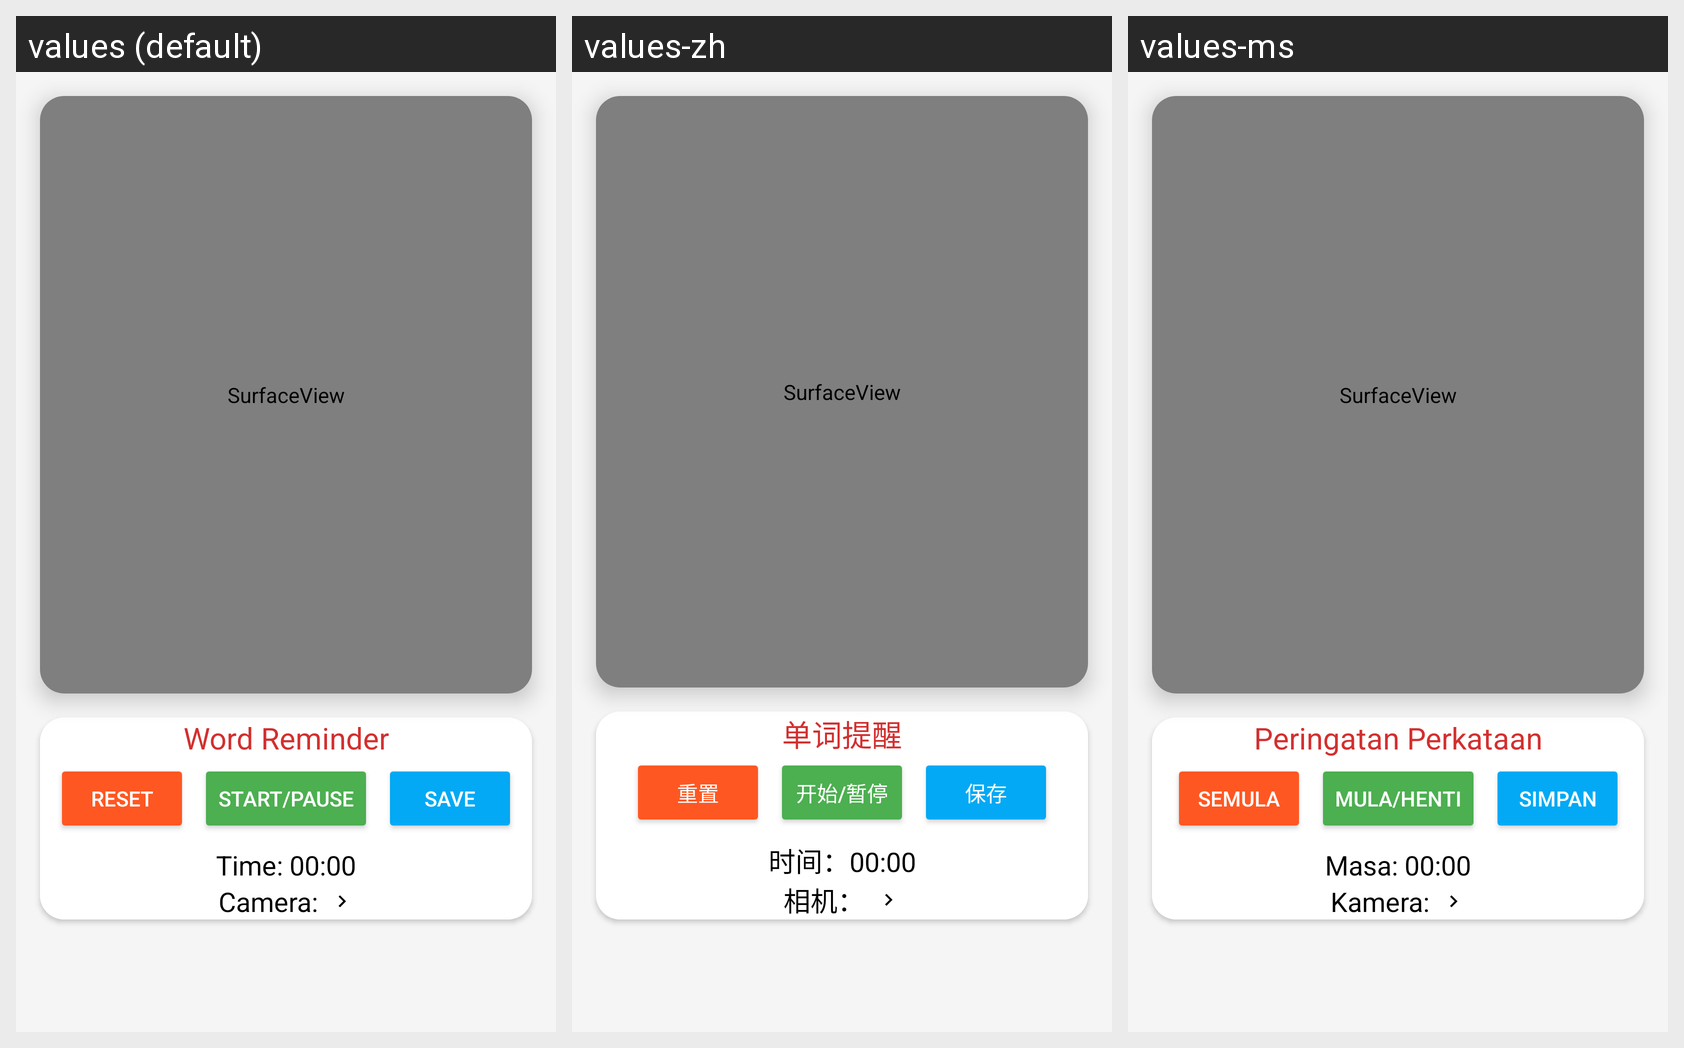

The Android screen above is rendered under several locales of the same app. Produce the string resources it draws, with the default and per-locale values.
Android screen res/layout/fragment_home.xml rendered under 3 locales, left to right: values (default), values-zh, values-ms. Device: Nexus 5 (rendered at 1080×1920; each locale shown at half size, 540×960, under a caption strip naming it); theme Theme.PostureGuard.
Strings drawn on this screen, with the default value and each locale's value (text and hints the layout hard-codes, and strings that could not be matched under every locale, appear in the picture but are not listed):

reset
  values: Reset
  values-zh: 重置
  values-ms: Semula

start_pause
  values: Start/Pause
  values-zh: 开始/暂停
  values-ms: Mula/Henti

save
  values: Save
  values-zh: 保存
  values-ms: Simpan

time
  values: Time: 00:00
  values-zh: 时间：00:00
  values-ms: Masa: 00:00

camera
  values: Camera:
  values-zh: 相机：
  values-ms: Kamera:

word_reminder
  values: Word Reminder
  values-zh: 单词提醒
  values-ms: Peringatan Perkataan
